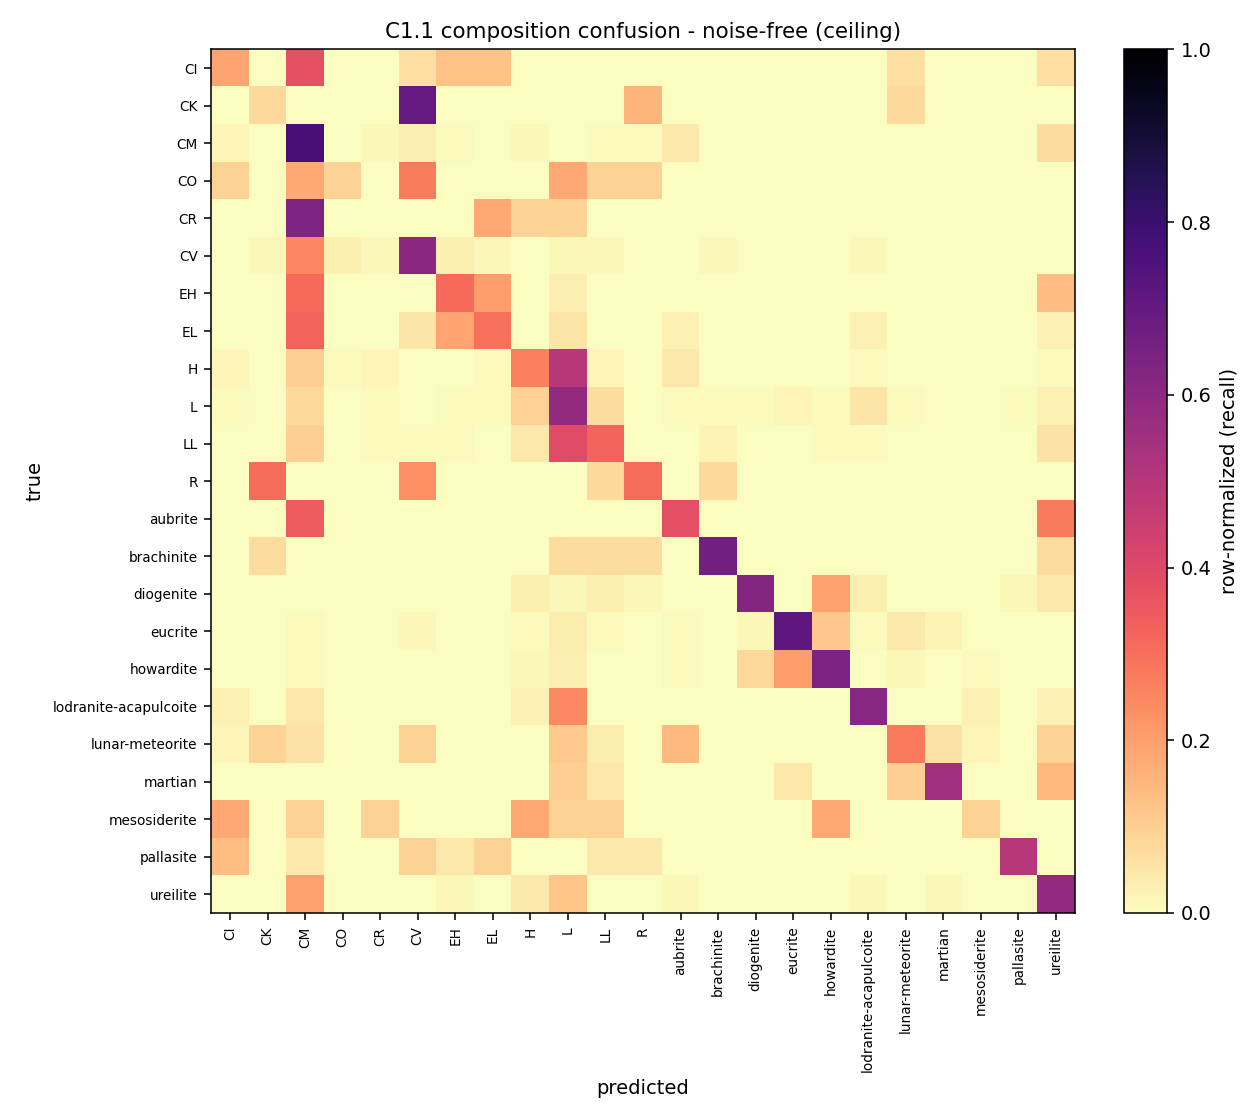

Data behind this chart, as committed beside it:
, CI, CK, CM, CO, CR, CV, EH, EL, H, L, LL, R, aubrite, brachinite, diogenite, eucrite, howardite, lodranite-acapulcoite, lunar-meteorite, martian, mesosiderite, pallasite, ureilite
CI, 3, 0, 6, 0, 0, 1, 2, 2, 0, 0, 0, 0, 0, 0, 0, 0, 0, 0, 1, 0, 0, 0, 1
CK, 0, 1, 0, 0, 0, 9, 0, 0, 0, 0, 0, 2, 0, 0, 0, 0, 0, 0, 1, 0, 0, 0, 0
CM, 5, 0, 215, 0, 4, 9, 3, 1, 4, 0, 2, 2, 12, 0, 0, 0, 1, 0, 0, 0, 1, 0, 19
CO, 1, 0, 2, 1, 0, 3, 0, 0, 0, 2, 1, 1, 0, 0, 0, 0, 0, 0, 0, 0, 0, 0, 0
CR, 0, 0, 7, 0, 0, 0, 0, 2, 1, 1, 0, 0, 0, 0, 0, 0, 0, 0, 0, 0, 0, 0, 0
CV, 0, 1, 18, 2, 1, 44, 2, 1, 0, 1, 1, 0, 0, 1, 0, 0, 0, 1, 0, 0, 0, 0, 0
EH, 0, 0, 9, 0, 0, 0, 9, 6, 0, 1, 0, 0, 0, 0, 0, 0, 0, 0, 0, 0, 0, 0, 4
EL, 0, 0, 12, 0, 0, 2, 7, 11, 0, 2, 0, 0, 1, 0, 0, 0, 0, 1, 0, 0, 0, 0, 1
H, 2, 0, 11, 1, 2, 0, 0, 1, 29, 54, 2, 0, 5, 0, 0, 0, 0, 1, 0, 0, 0, 0, 1
L, 1, 0, 14, 0, 2, 0, 1, 1, 18, 108, 13, 0, 2, 2, 1, 3, 1, 10, 2, 0, 0, 1, 5
LL, 0, 0, 9, 0, 1, 1, 1, 0, 4, 35, 29, 0, 0, 2, 0, 0, 1, 1, 0, 0, 0, 0, 5
R, 0, 4, 0, 0, 0, 3, 0, 0, 0, 0, 1, 4, 0, 1, 0, 0, 0, 0, 0, 0, 0, 0, 0
aubrite, 0, 0, 10, 0, 0, 0, 0, 0, 0, 0, 0, 0, 11, 0, 0, 0, 0, 0, 0, 0, 0, 0, 8
brachinite, 0, 1, 0, 0, 0, 0, 0, 0, 0, 1, 1, 1, 0, 10, 0, 0, 0, 0, 0, 0, 0, 0, 1
diogenite, 0, 0, 0, 0, 0, 0, 0, 0, 2, 1, 2, 1, 0, 0, 42, 0, 13, 2, 0, 0, 0, 1, 3
eucrite, 0, 0, 1, 0, 0, 2, 0, 0, 1, 5, 1, 0, 1, 0, 2, 99, 16, 1, 6, 3, 0, 0, 0
howardite, 0, 0, 1, 0, 0, 0, 0, 0, 2, 5, 0, 0, 1, 0, 12, 31, 97, 0, 2, 0, 1, 0, 0
lodranite-acapulcoite, 1, 0, 2, 0, 0, 0, 0, 0, 1, 10, 0, 0, 0, 0, 0, 0, 0, 25, 0, 0, 1, 0, 1
lunar-meteorite, 1, 5, 3, 0, 0, 5, 0, 0, 0, 6, 2, 0, 8, 0, 0, 0, 0, 0, 15, 3, 1, 0, 5
martian, 0, 0, 0, 0, 0, 0, 0, 0, 0, 2, 1, 0, 0, 0, 0, 1, 0, 0, 2, 11, 0, 0, 3
mesosiderite, 2, 0, 1, 0, 1, 0, 0, 0, 2, 1, 1, 0, 0, 0, 0, 0, 2, 0, 0, 0, 1, 0, 0
pallasite, 3, 0, 1, 0, 0, 2, 1, 2, 0, 0, 1, 1, 0, 0, 0, 0, 0, 0, 0, 0, 0, 11, 0
ureilite, 0, 0, 14, 0, 0, 0, 1, 0, 3, 9, 0, 0, 1, 0, 0, 0, 0, 1, 0, 1, 0, 0, 43
